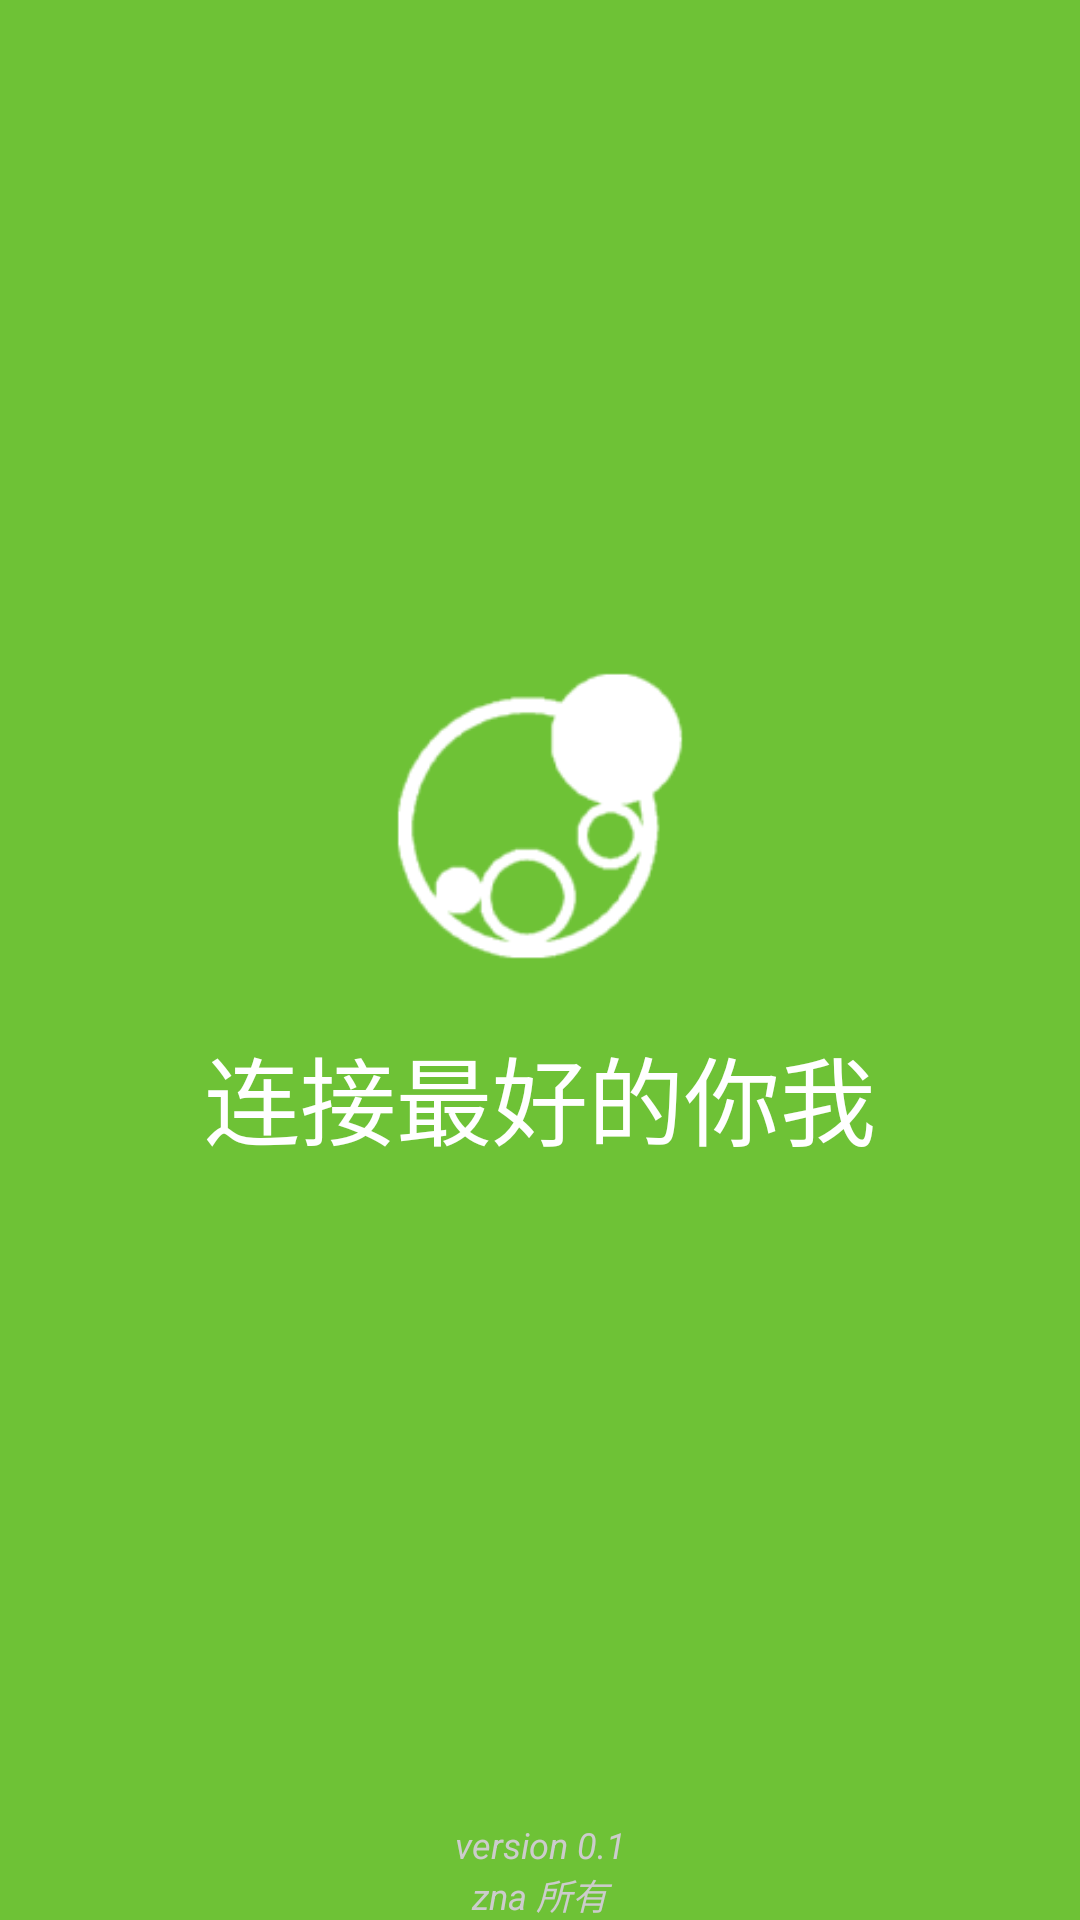

Write the Android layout XML for this screen, with the resource values it uses.
<!-- AndroidManifest.xml: activity theme android:Theme.NoTitleBar.Fullscreen -->
<!-- res/layout/welcome.xml -->
<?xml version="1.0" encoding="utf-8"?>
<LinearLayout xmlns:android="http://schemas.android.com/apk/res/android"
              android:layout_width="match_parent"
              android:layout_height="match_parent"
              android:orientation="vertical">

    <LinearLayout
        android:layout_width="match_parent"
        android:layout_height="0dp"
        android:layout_weight="1"
        android:gravity="center"
        android:background="@color/base_color"
        android:orientation="vertical">
        <ImageView
            android:layout_width="108dp"
            android:layout_height="108dp"
            android:layout_gravity="center"
            android:src="@drawable/ic_launcher_white"/>

        <TextView
            android:id="@+id/tv_welcome"
            android:layout_width="match_parent"
            android:layout_height="wrap_content"
            android:layout_marginTop="16dp"
            android:gravity="center_horizontal"
            android:layout_gravity="bottom"
            android:text="@string/welcome_str"
            android:textColor="#ffffff"
            android:textSize="32sp"/>
    </LinearLayout>

    <TextView
        android:id="@+id/app_info"
        android:layout_width="match_parent"
        android:layout_height="wrap_content"
        android:layout_gravity="bottom"
        android:gravity="center"
        android:textColor="#cccccc"
        android:textStyle="italic"
        android:shadowDx="0"
        android:shadowDy="2"
        android:shadowRadius="1"
        android:textSize="12sp"
        android:background="@color/base_color"
        android:text="@string/app_info"/>
</LinearLayout>
<!-- resources referenced by this layout -->
<resources>
  <color name="base_color">#6ec236</color>
  <!-- drawable ic_launcher_white: png bitmap (drawable-hdpi, 2919 bytes) -->
  <string name="app_info">version 0.1\nzna 所有</string>
  <string name="welcome_str">连接最好的你我</string>
</resources>
